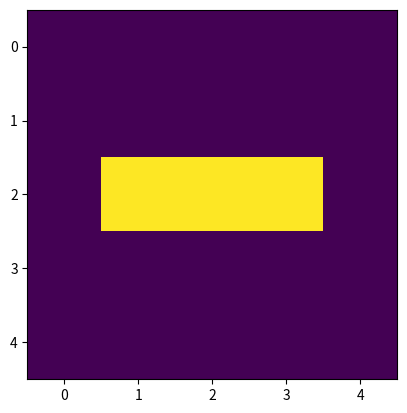

Source code (Python):
import numpy as np
import matplotlib.pyplot as plt
from  matplotlib.animation import FuncAnimation

X_SIZE = 4
Y_SIZE = 4
N_ITER = 100

INITIAL_STATE = np.array(
    [
        [0, 0, 0, 0, 0],
        [0, 0, 0, 0, 0],
        [0, 1, 1, 1, 0],
        [0, 0, 0, 0, 0],
        [0, 0, 0, 0, 0],
    ]
)


def generate_initial_state(x_size, y_size):
    pass


def safe_index(array, ix, iy):
    if ix < 0 or iy < 0:
        return 0
    try:
        return array[ix, iy]
    except IndexError:
        return 0


def count_alive_neighbors(state, ix, iy):
    neighbors = [
        safe_index(state, ix - 1, iy - 1),
        safe_index(state, ix - 1, iy),
        safe_index(state, ix - 1, iy + 1),
        safe_index(state, ix, iy - 1),
        safe_index(state, ix, iy + 1),
        safe_index(state, ix + 1, iy - 1),
        safe_index(state, ix + 1, iy),
        safe_index(state, ix + 1, iy + 1),
    ]
    return sum(neighbors)


def alive_or_dead(state, ix, iy):
    n_alive_neighbors = count_alive_neighbors(state, ix, iy)
    is_alive = 0
    if state[ix, iy] == 0 and n_alive_neighbors >= 3:
        is_alive = 1
    elif state[ix, iy] == 1 and n_alive_neighbors >= 2:
        is_alive = 1
    return is_alive


def update_state(state):
    new_state = np.zeros_like(state)
    for ix in range(state.shape[0]):
        for iy in range(state.shape[1]):
            new_state[ix, iy] = alive_or_dead(state, ix, iy)
    return new_state


def run_game(x_size, y_size, n_iter):
    all_states = [INITIAL_STATE]
    for iter in range(n_iter):
        all_states.append(update_state(all_states[iter]))
    return all_states


if __name__ == '__main__':

    states = run_game(X_SIZE, Y_SIZE, N_ITER)
    fig = plt.figure()
    plot = plt.imshow(states[0])

    def init():
        plot.set_data(states[0])
        return [plot]


    def update(j):
        plot.set_data(states[j])
        return [plot]

    anim = FuncAnimation(fig, update, init_func=init, frames=len(states), interval=500, blit=True)
    plt.show()